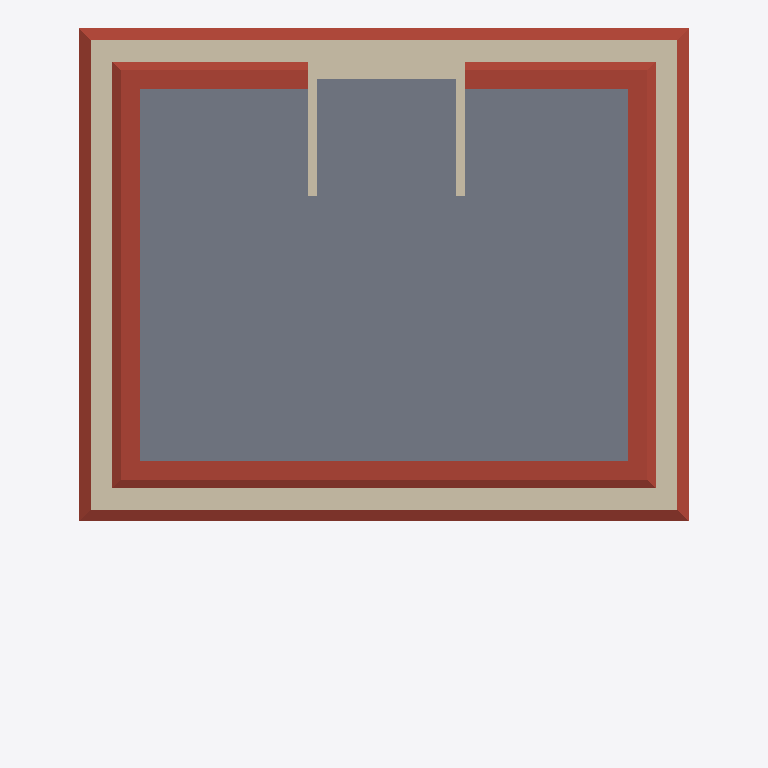
Plan cut of the same IFC building model at storey 'Dachgeschoss' (level 5.50 m, cut at 6.90 m), seen from above with north up, elements coloured by IFC class: 7 walls (beige), 1 slab (grey), 1 roof (red-brown). Cut surfaces are drawn darker.
Extent 10.4 m × 12.1 m × 13.5 m (x, y, z). Storeys (3): Erdgeschoss at -0.20 m; Obergeschoss at 2.70 m; Dachgeschoss at 5.50 m. Elements (40): 20 IfcWallStandardCase, 9 IfcWindow, 4 IfcDoor, 3 IfcRoof, 3 IfcSlab, 1 IfcStair.

HEADER;
FILE_DESCRIPTION(('ViewDefinition[CoordinationView]'),'2;1');
FILE_NAME('C:\\Users\\SebastianMöhrer\\OneDrive - DWE Beratung GmbH\\Archiv\\Desktop\\DIN18','2026-04-01T14:55:21',('author'),('organization'),'CASCADOS_V12 12.1.1381.0','CASCADOS_V12 12.1.1381.0','authorization');
FILE_SCHEMA(('IFC2X3'));
ENDSEC;
DATA;
#15=IFCPROJECT('3fOp7IPBn4oeUxtid$MHzJ',#6,'DIN18599Test.cad','',$,$,$,(#12),#14);
#17=IFCSITE('24ehnEz2vCifDdabSc48dY',#6,'Gelände','Gelände',$,#16,$,$,.ELEMENT.,(51,15,59),(8,52,59),0.0,'',$);
#20=IFCBUILDING('0RcwDA$D9F0xftuAn$9jSC',#6,'(Standard)','(Standard)',$,#19,$,$,.ELEMENT.,$,$,$);
#25=IFCBUILDINGSTOREY('0l8epsRaP9APUHjsFQJhiw',#6,'Erdgeschoss',$,$,#24,$,$,.ELEMENT.,-0.2);
#29=IFCBUILDINGSTOREY('1I$MoAG4zEaw9jCsfreYMt',#6,'Obergeschoss',$,$,#28,$,$,.ELEMENT.,2.7);
#33=IFCBUILDINGSTOREY('0uKrW83IPFlwqIs45poFIf',#6,'Dachgeschoss',$,$,#32,$,$,.ELEMENT.,5.5);
#22816=IFCSLAB('1I$MoBG4zEaw9jCsfreYMt',#6,'Deckenplatte - 001',$,$,#22806,#22815,$,.FLOOR.);
#22778=IFCROOF('21sKogVhvEoQSDic4Pdxps',#6,'Dach 3','Dach',$,#22642,$,'001',.NOTDEFINED.);
#21639=IFCWALLSTANDARDCASE('3IrBibc8rAEhULblN7MjOo',#6,'Wand - 014',$,$,#21631,#21638,'001');
#21735=IFCWALLSTANDARDCASE('3ND6fA6LP7ePTpTpx4AOC5',#6,'Wand - 016',$,$,#21727,#21734,'003');
#21687=IFCWALLSTANDARDCASE('0Ku$5Xc$j5hx8p_BSGW_dj',#6,'Wand - 015',$,$,#21679,#21686,'002');
#21783=IFCWALLSTANDARDCASE('289qpJ9i944g9O6KhpXp25',#6,'Wand - 017',$,$,#21775,#21782,'004');
#21843=IFCWALLSTANDARDCASE('3N3B$e5Zz9c8NrtdJYnbP9',#6,'Wand - 018',$,$,#21827,#21842,$);
#22526=IFCWALLSTANDARDCASE('27NdouOnHFWOsd0GB2idxs',#6,'Wand - 019',$,$,#22512,#22525,$);
#22579=IFCWALLSTANDARDCASE('0WcMyW79XD6uy5QWRC0iel',#6,'Wand - 020',$,$,#22569,#22578,$);
ENDSEC;
